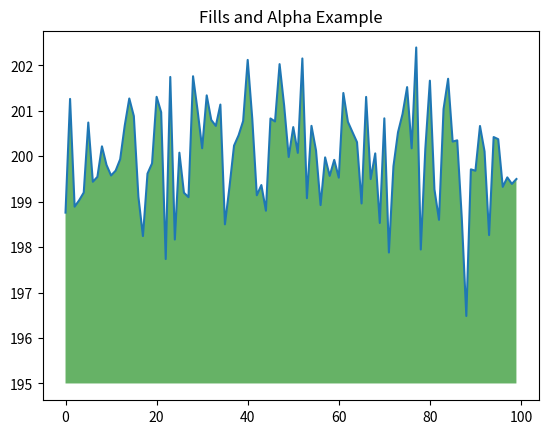

Write the Python code that produced this figure.
seconds_in_a_day = 24 * 60 * 60
seconds_in_a_day

seconds_in_a_week = 7 * seconds_in_a_day
seconds_in_a_week

a = 10
a

import time
print("Sleeping")
time.sleep(5) # sleep for a while; interrupt me!
print("Done Sleeping")

import numpy as np
from matplotlib import pyplot as plt

ys = 200 + np.random.randn(100)
x = [x for x in range(len(ys))]

plt.plot(x, ys, '-')
plt.fill_between(x, ys, 195, where=(ys > 195), facecolor='g', alpha=0.6)

plt.title("Fills and Alpha Example")
plt.show()

import numpy as np

np

np.ndarray